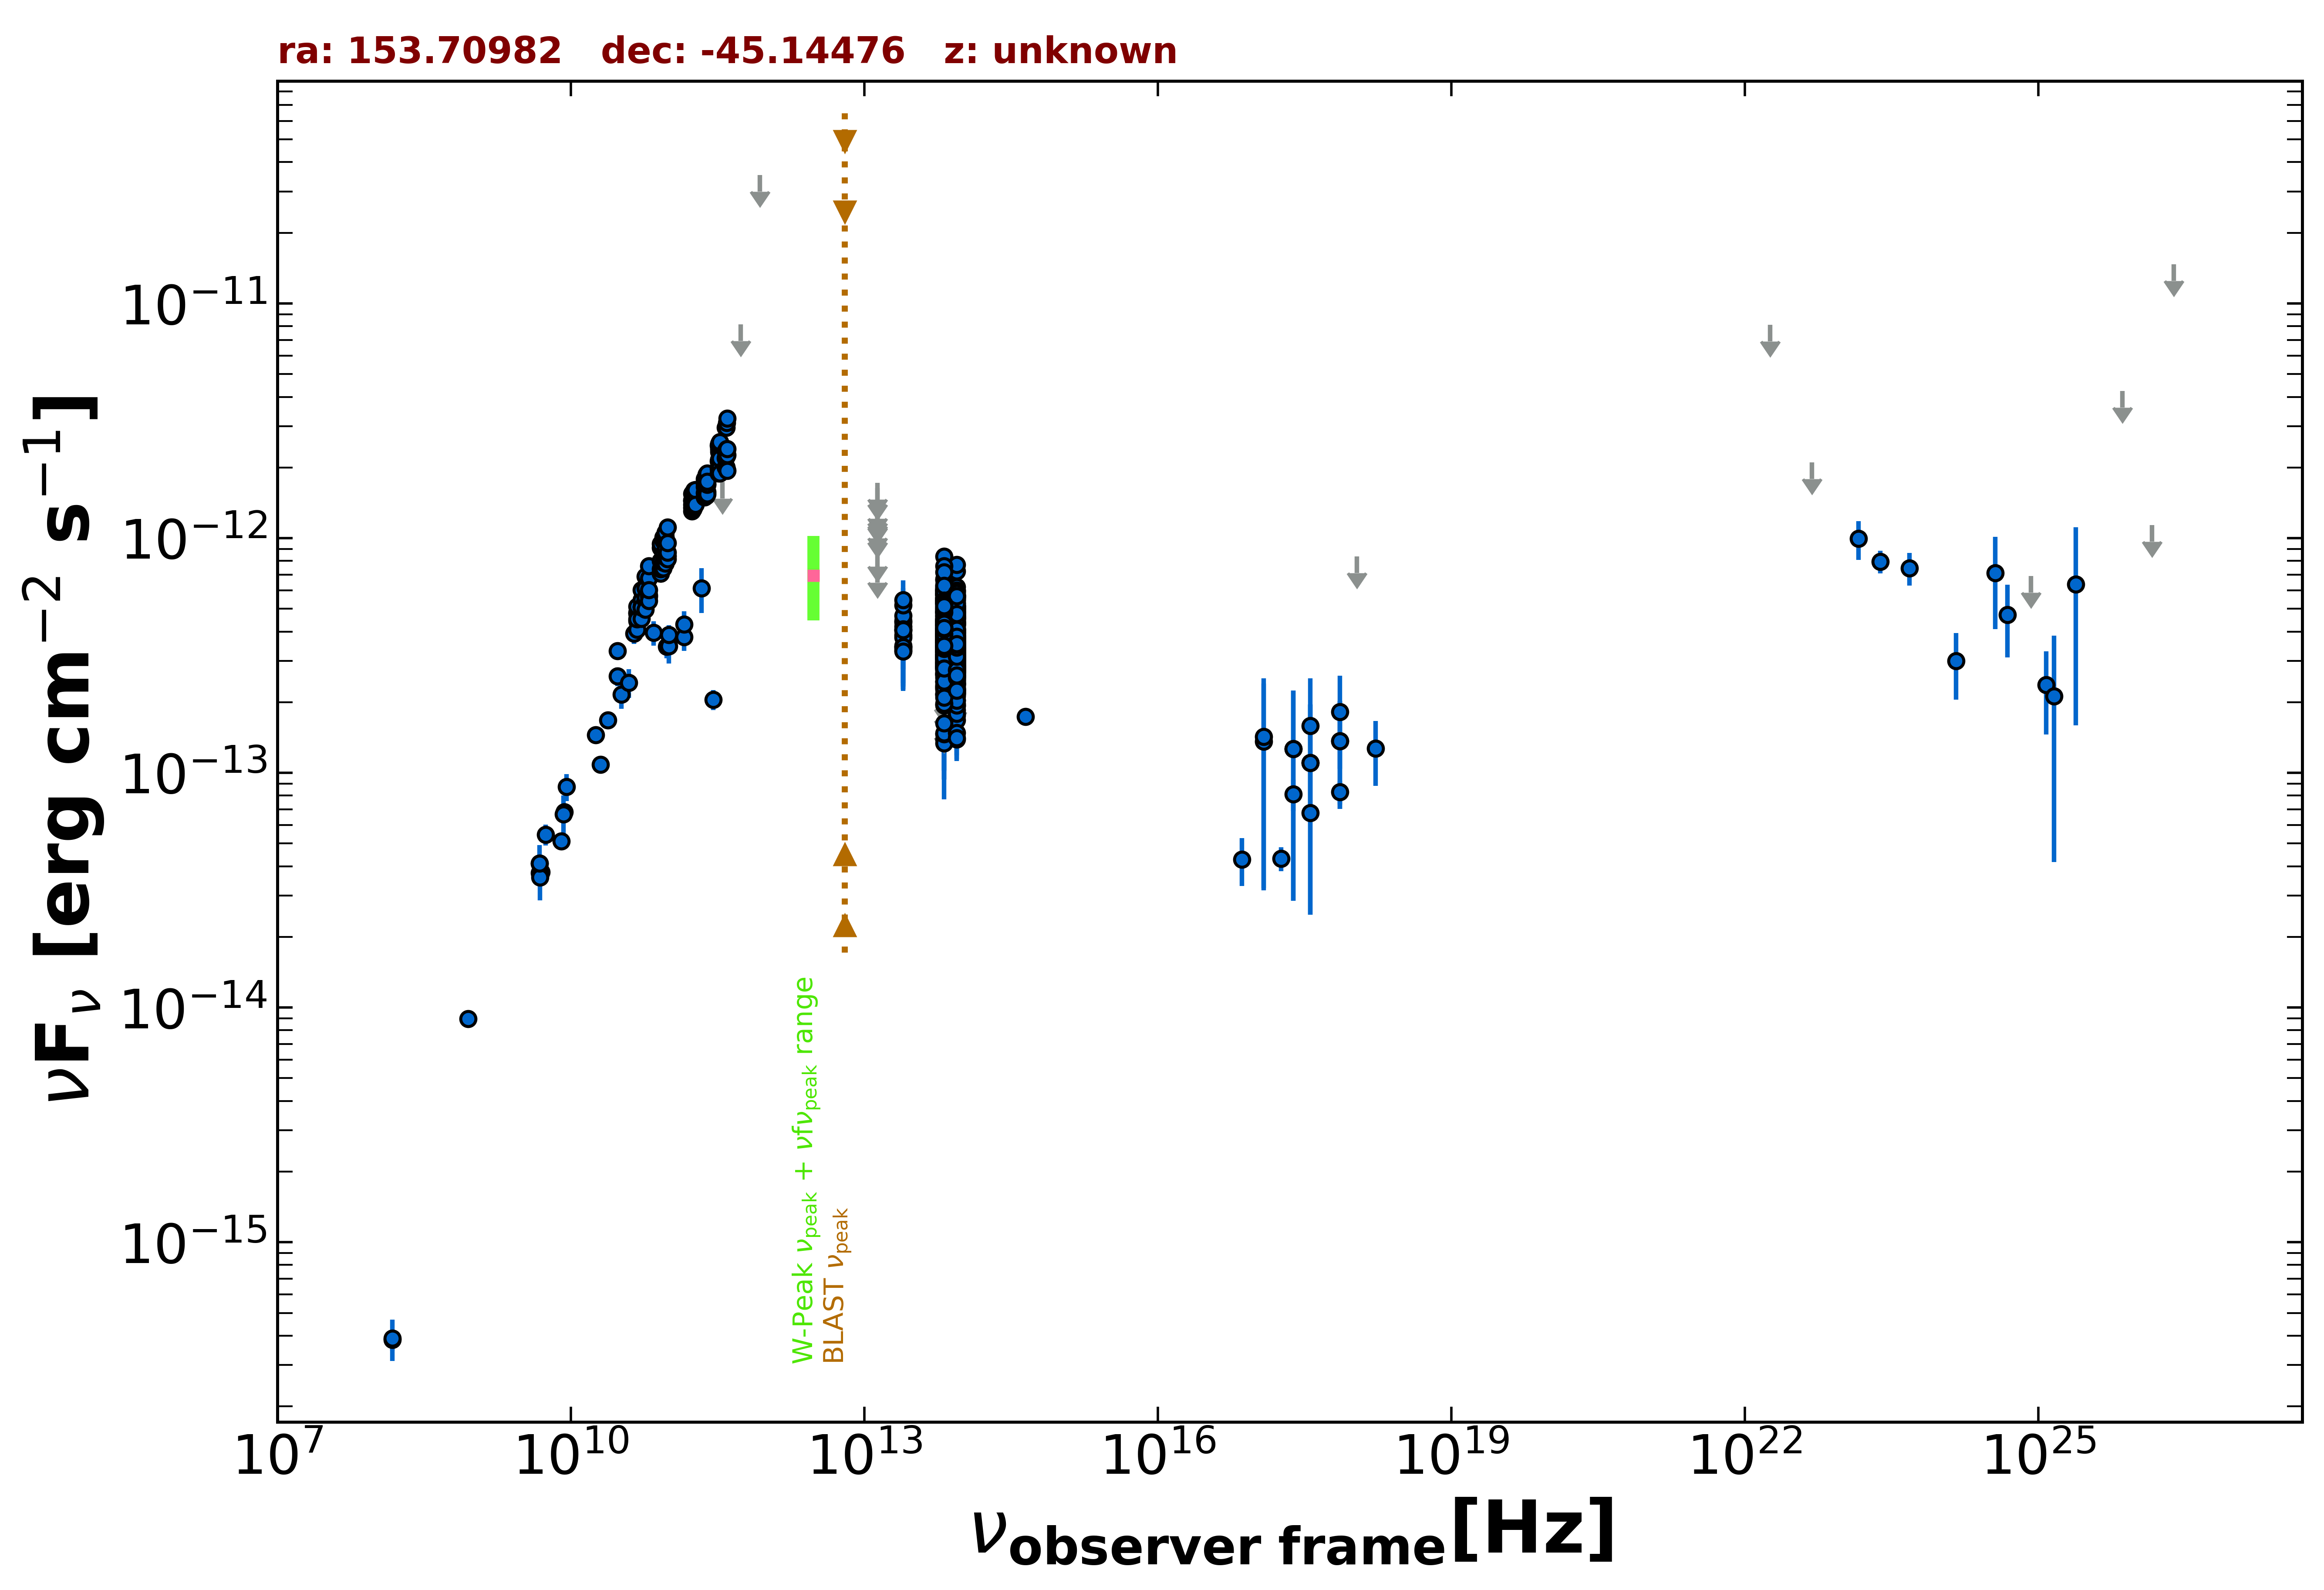

Source data for this figure (header and first rows):
freq., flux, err_flux, MJD_start, MJD_end, flag, catalog, reference
8.870e+08, 8.962e-15, 6.315e-16, 55000, 55000, , RACS, Hale et al. 2021  PASA  38  e058
2.418e+17, 8.100e-14, 1.242e-14, 55000, 55000, , 4XMM-DR13, Webb et al. 2020  A&A  641  A136
7.253e+16, 4.282e-14, 9.890e-15, 55000, 55000, , 4XMM-DR13, Webb et al. 2020  A&A  641  A136
1.813e+17, 4.321e-14, 5.030e-15, 55000, 55000, , 4XMM-DR13, Webb et al. 2020  A&A  641  A136
3.627e+17, 6.767e-14, 5.280e-15, 55000, 55000, , 4XMM-DR13, Webb et al. 2020  A&A  641  A136
7.253e+17, 8.277e-14, 9.510e-15, 55000, 55000, , 4XMM-DR13, Webb et al. 2020  A&A  641  A136
1.692e+18, 1.272e-13, 3.933e-14, 55000, 55000, , 4XMM-DR13, Webb et al. 2020  A&A  641  A136
2.418e+17, 1.263e-13, 9.778e-14, 57018, 57018, , 1OUSX, Giommi et al. in preparation
3.627e+17, 1.102e-13, 8.530e-14, 57018, 57018, , 1OUSX, Giommi et al. in preparation
7.253e+17, 1.364e-13, 6.608e-14, 57018, 57018, , 1OUSX, Giommi et al. in preparation
1.088e+18, 8.351e-13, 0.000e+00, 57018, 57018, UL, 1OUSX, Giommi et al. in preparation
7.253e+17, 1.816e-13, 7.780e-14, 55000, 55000, , 2SXPS, Evans et al. 2020  ApJS  247  54
1.209e+17, 1.361e-13, 1.045e-13, 55000, 55000, , 2SXPS, Evans et al. 2020  ApJS  247  54
3.627e+17, 1.586e-13, 9.443e-14, 55000, 55000, , 2SXPS, Evans et al. 2020  ApJS  247  54
1.500e+08, 3.841e-16, 3.870e-17, 55000, 55000, , TGSS150, Intema et al. 2017  A&A  598  A781
5.000e+09, 3.770e-14, 1.900e-15, 55000, 55000, , AT20G, Murphy et al. 2010  MNRAS  402  2403
8.000e+09, 5.112e-14, 2.560e-15, 55000, 55000, , AT20G, Murphy et al. 2010  MNRAS  402  2403
2.000e+10, 1.084e-13, 4.800e-15, 55000, 55000, , AT20G, Murphy et al. 2010  MNRAS  402  2403
4.800e+09, 4.109e-14, 7.200e-16, 55000, 55000, , ATPMN, McConnell et al. 2012  MNRAS  422  1527
8.600e+09, 6.820e-14, 3.180e-15, 55000, 55000, , ATPMN, McConnell et al. 2012  MNRAS  422  1527
4.800e+09, 3.744e-14, 1.970e-15, 55000, 55000, , PMN, Griffith et al. 1993-1996  VizieR  VIII/…
2.850e+11, 2.052e-13, 1.995e-14, 56945, 56945, , ALMA, Bonato et al. 2019  MNRAS  485  1188
9.506e+10, 3.460e-13, 3.800e-14, 56945, 56945, , ALMA, Bonato et al. 2019  MNRAS  485  1188
1.000e+11, 3.464e-13, 5.435e-14, 55000, 55000, , PCCS2100, GHz The Planck Collaboration 2018  A&A  …
1.430e+11, 3.795e-13, 4.875e-14, 55000, 55000, , PCCS2143, GHz The Planck Collaboration 2018  A&A  …
3.000e+10, 3.309e-13, 5.900e-15, 55000, 55000, , PCCS2, 30 GHz The Planck Collaboration 2018  A&…
3.000e+10, 2.579e-13, 2.380e-14, 55000, 55000, , PCNT, The Planck Collaboration 2018  A&A  619 …
4.400e+10, 3.932e-13, 3.850e-14, 55000, 55000, , PCNT, The Planck Collaboration 2018  A&A  619 …
7.000e+10, 3.957e-13, 4.690e-14, 55000, 55000, , PCNT, The Planck Collaboration 2018  A&A  619 …
1.000e+11, 3.878e-13, 3.780e-14, 55000, 55000, , PCNT, The Planck Collaboration 2018  A&A  619 …
1.430e+11, 4.289e-13, 5.895e-14, 55000, 55000, , PCNT, The Planck Collaboration 2018  A&A  619 …
2.170e+11, 6.125e-13, 1.318e-13, 55000, 55000, , PCNT, The Planck Collaboration 2018  A&A  619 …
3.530e+11, 1.734e-12, 0.000e+00, 55000, 55000, UL, PCNT, The Planck Collaboration 2018  A&A  619 …
5.450e+11, 8.163e-12, 0.000e+00, 55000, 55000, UL, PCNT, The Planck Collaboration 2018  A&A  619 …
8.570e+11, 3.523e-11, 0.000e+00, 55000, 55000, UL, PCNT, The Planck Collaboration 2018  A&A  619 …
8.817e+13, 3.548e-13, 2.350e-15, 55000, 55000, , UNWISE, Schlafly et al. 2019  ApJS  240  30
6.517e+13, 3.826e-13, 3.400e-15, 55000, 55000, , UNWISE, Schlafly et al. 2019  ApJS  240  30
8.817e+13, 3.157e-13, 9.300e-15, 55000, 55000, , WISE, Wright et al. 2010  AJ  140  1868
6.517e+13, 3.670e-13, 1.045e-14, 55000, 55000, , WISE, Wright et al. 2010  AJ  140  1868
2.498e+13, 4.040e-13, 3.430e-14, 55000, 55000, , WISE, Wright et al. 2010  AJ  140  1868
1.363e+13, 6.217e-13, 1.527e-13, 55000, 55000, , WISE, Wright et al. 2010  AJ  140  1868
8.817e+13, 3.949e-13, 2.805e-14, 56652, 56652, , NEOWISE, Mainzer et al. 2014  ApJ  792  30
6.517e+13, 4.061e-13, 4.085e-14, 56652, 56652, , NEOWISE, Mainzer et al. 2014  ApJ  792  30
8.817e+13, 4.074e-13, 2.780e-14, 56652, 56652, , NEOWISE, Mainzer et al. 2014  ApJ  792  30
6.517e+13, 3.907e-13, 4.980e-14, 56652, 56652, , NEOWISE, Mainzer et al. 2014  ApJ  792  30
8.817e+13, 4.500e-13, 3.275e-14, 56652, 56652, , NEOWISE, Mainzer et al. 2014  ApJ  792  30
6.517e+13, 4.955e-13, 6.360e-14, 56652, 56652, , NEOWISE, Mainzer et al. 2014  ApJ  792  30
8.817e+13, 3.251e-13, 2.695e-14, 56652, 56652, , NEOWISE, Mainzer et al. 2014  ApJ  792  30
6.517e+13, 4.519e-13, 4.750e-14, 56652, 56652, , NEOWISE, Mainzer et al. 2014  ApJ  792  30
8.817e+13, 2.832e-13, 3.740e-14, 57544, 57544, , NEOWISE, Mainzer et al. 2014  ApJ  792  30
6.517e+13, 4.498e-13, 6.025e-14, 57544, 57544, , NEOWISE, Mainzer et al. 2014  ApJ  792  30
8.817e+13, 3.171e-13, 3.040e-14, 57744, 57744, , NEOWISE, Mainzer et al. 2014  ApJ  792  30
6.517e+13, 3.444e-13, 3.750e-14, 57744, 57744, , NEOWISE, Mainzer et al. 2014  ApJ  792  30
8.817e+13, 3.327e-13, 3.345e-14, 57745, 57745, , NEOWISE, Mainzer et al. 2014  ApJ  792  30
6.517e+13, 2.825e-13, 4.335e-14, 57745, 57745, , NEOWISE, Mainzer et al. 2014  ApJ  792  30
8.817e+13, 3.615e-13, 2.665e-14, 57745, 57745, , NEOWISE, Mainzer et al. 2014  ApJ  792  30
6.517e+13, 4.017e-13, 4.260e-14, 57745, 57745, , NEOWISE, Mainzer et al. 2014  ApJ  792  30
8.817e+13, 2.604e-13, 2.570e-14, 57741, 57741, , NEOWISE, Mainzer et al. 2014  ApJ  792  30
6.517e+13, 3.214e-13, 4.035e-14, 57741, 57741, , NEOWISE, Mainzer et al. 2014  ApJ  792  30
8.817e+13, 2.268e-13, 2.450e-14, 57742, 57742, , NEOWISE, Mainzer et al. 2014  ApJ  792  30
... 896 more rows
